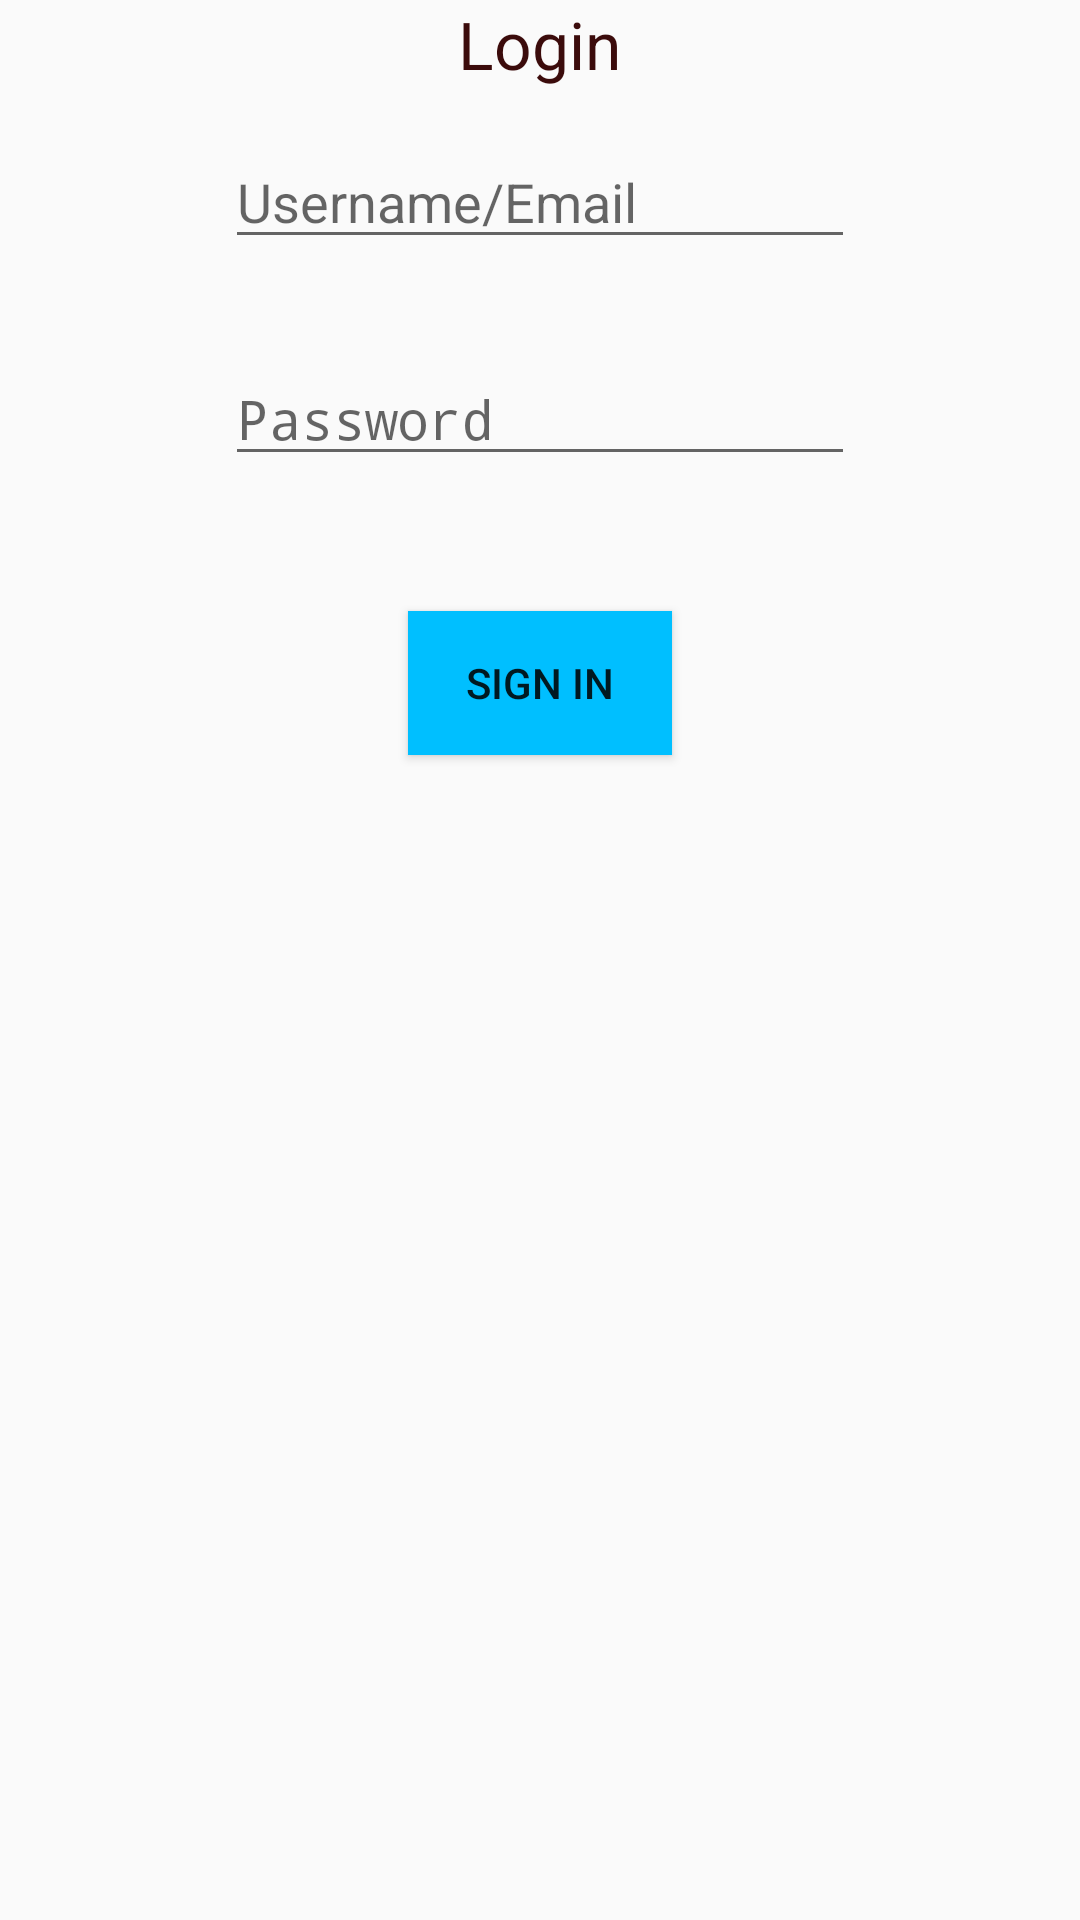

This screen was rendered from an Android layout file. Write that file and the resources it references.
<!-- AndroidManifest.xml: application theme AppTheme -->
<!-- res/layout/content_login.xml -->
<?xml version="1.0" encoding="utf-8"?>
<RelativeLayout xmlns:android="http://schemas.android.com/apk/res/android"
    xmlns:app="http://schemas.android.com/apk/res-auto"
    xmlns:tools="http://schemas.android.com/tools"
    android:layout_width="match_parent"
    android:layout_height="match_parent"
    android:paddingBottom="@dimen/activity_vertical_margin"
    android:paddingLeft="@dimen/activity_horizontal_margin"
    android:paddingRight="@dimen/activity_horizontal_margin"
    android:paddingTop="@dimen/activity_vertical_margin"
    app:layout_behavior="@string/appbar_scrolling_view_behavior"
    tools:context="com.example.sreey.labassignment.LoginActivity"
    tools:showIn="@layout/activity_login">
    <EditText
        android:layout_width="wrap_content"
        android:layout_height="wrap_content"
        android:inputType="textEmailAddress"
        android:ems="10"
        android:id="@+id/txt_uname"
        android:hint="Username/Email"
        android:layout_centerHorizontal="true"
        android:layout_marginTop="45dp" />

    <EditText
        android:layout_width="wrap_content"
        android:layout_height="wrap_content"
        android:inputType="textPassword"
        android:ems="10"
        android:id="@+id/txt_Pwd"
        android:hint="Password"
        android:password="true"
        android:layout_below="@+id/txt_uname"
        android:layout_alignLeft="@+id/txt_uname"
        android:layout_alignStart="@+id/txt_uname"
        android:layout_marginTop="31dp" />

    <Button
        android:layout_width="wrap_content"
        android:layout_height="wrap_content"
        android:text="Sign in"
        android:background="#00BFFF"
        android:id="@+id/btn_login"
        android:layout_below="@+id/txt_Pwd"
        android:layout_centerHorizontal="true"
        android:layout_marginTop="45dp"
        android:onClick="checkCredentials" />

    <TextView
        android:layout_width="wrap_content"
        android:layout_height="wrap_content"
        android:textAppearance="?android:attr/textAppearanceLarge"
        android:text="Login"
        android:id="@+id/lbl_Header"
        android:layout_alignParentTop="true"
        android:layout_centerHorizontal="true"
        android:singleLine="false"
        android:textColor="#3B0B0B" />

    <TextView
        android:layout_width="wrap_content"
        android:layout_height="wrap_content"
        android:textAppearance="?android:attr/textAppearanceMedium"
        android:text="Please enter valid username and password"
        android:id="@+id/lbl_Error"
        android:layout_marginTop="38dp"
        android:visibility="invisible"
        android:textColor="#3B0B0B"
        android:singleLine="false"
        android:layout_below="@+id/btn_login"
        android:layout_centerHorizontal="true" />
</RelativeLayout>
<!-- res/layout/activity_login.xml (included above) -->
<?xml version="1.0" encoding="utf-8"?>
<android.support.design.widget.CoordinatorLayout xmlns:android="http://schemas.android.com/apk/res/android"
    xmlns:app="http://schemas.android.com/apk/res-auto"
    xmlns:tools="http://schemas.android.com/tools"
    android:layout_width="match_parent"
    android:layout_height="match_parent"
    android:background="@drawable/bc"
    android:fitsSystemWindows="true"
    tools:context="com.example.sreey.labassignment.LoginActivity">

    <android.support.design.widget.AppBarLayout
        android:layout_width="match_parent"
        android:layout_height="wrap_content"
        android:theme="@style/AppTheme.AppBarOverlay">

    </android.support.design.widget.AppBarLayout>

    <include layout="@layout/content_login" />

    <android.support.design.widget.FloatingActionButton
        android:id="@+id/fab"
        android:layout_width="wrap_content"
        android:layout_height="wrap_content"
        android:layout_gravity="bottom|end"
        android:layout_margin="@dimen/fab_margin"
        android:src="@android:drawable/ic_dialog_email" />

    <android.support.v7.widget.Toolbar
        android:id="@+id/toolbar"
        android:layout_width="match_parent"
        android:layout_height="0dp"
        android:background="?attr/colorPrimary"
        app:popupTheme="@style/AppTheme.PopupOverlay" />

</android.support.design.widget.CoordinatorLayout>
<!-- resources referenced by this layout -->
<resources>
  <!-- drawable bc: jpg bitmap (drawable, 114921 bytes) -->
  <style name="AppTheme.AppBarOverlay" parent="ThemeOverlay.AppCompat.Dark.ActionBar" />
  <style name="AppTheme.PopupOverlay" parent="ThemeOverlay.AppCompat.Light" />
  <style name="AppTheme" parent="Theme.AppCompat.Light.DarkActionBar">
          
          <item name="colorPrimary">@color/colorPrimary</item>
          <item name="colorPrimaryDark">@color/colorPrimaryDark</item>
          <item name="colorAccent">@color/colorAccent</item>
      </style>
  <!-- not gathered from this repository: default colours our renderer supplied (Android Studio template values) -->
  <color name="colorPrimary">#FF6200EE</color>
  <color name="colorPrimaryDark">#FF3700B3</color>
  <color name="colorAccent">#FF03DAC5</color>
</resources>
